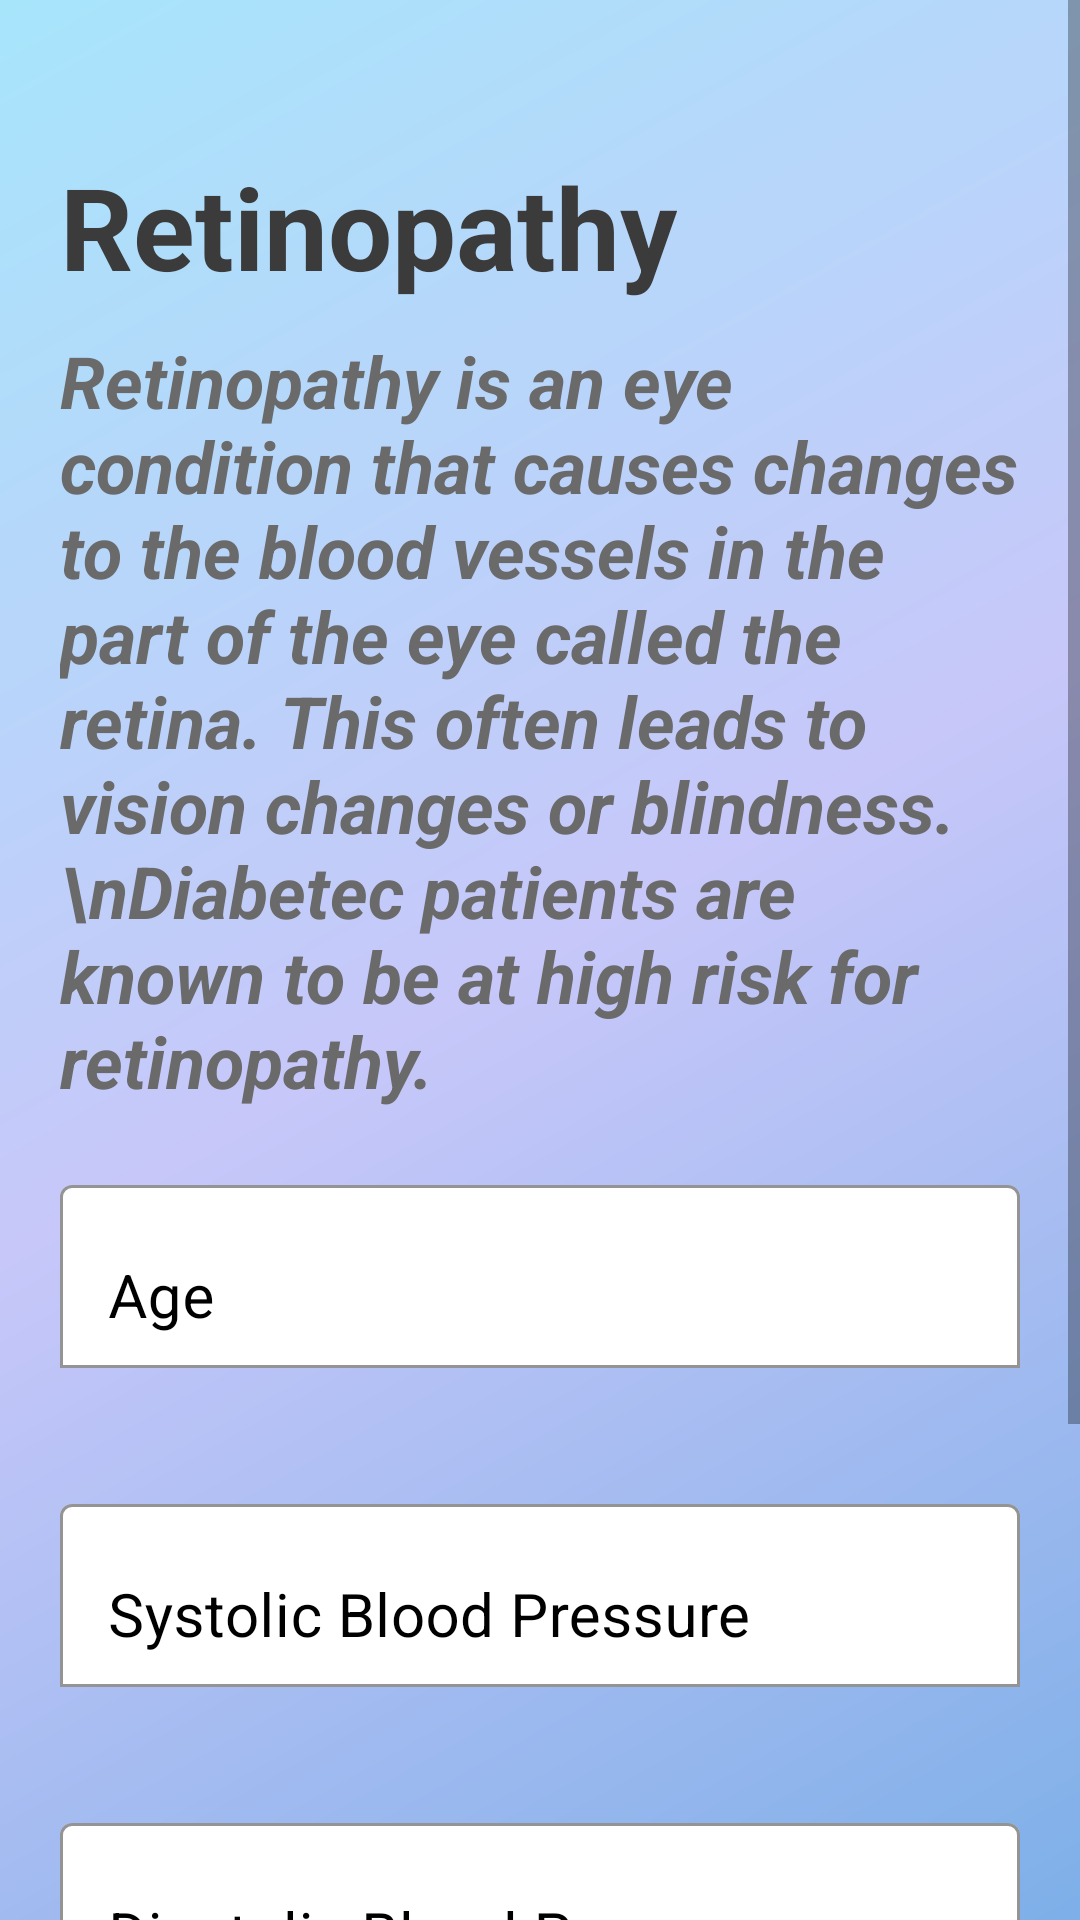

Produce the Android XML layout that renders to this screen, including the resource entries it uses.
<!-- AndroidManifest.xml: application theme Theme.HelloAR -->
<!-- res/layout/fragment_retinopathy.xml -->
<LinearLayout xmlns:android="http://schemas.android.com/apk/res/android"
    xmlns:app="http://schemas.android.com/apk/res-auto"
    xmlns:tools="http://schemas.android.com/tools"
    android:layout_width="match_parent"
    android:layout_height="match_parent"
    tools:context="fragments.RetinopathyFragment" >

    <ScrollView
        android:layout_width="match_parent"
        android:layout_height="match_parent"
        android:background="@drawable/main_gradient"
        android:fillViewport="true">

        <LinearLayout
            android:layout_width="match_parent"
            android:layout_height="wrap_content"
            android:orientation="vertical" >

            <TextView
                android:id="@+id/textView11"
                android:layout_width="wrap_content"
                android:layout_height="wrap_content"
                android:layout_marginLeft="20dp"
                android:layout_marginTop="50dp"
                android:text="Retinopathy"
                android:textColor="#3B3B3B"
                android:textSize="38sp"
                android:textStyle="bold" />

            <TextView
                android:id="@+id/textView12"
                android:layout_width="wrap_content"
                android:layout_height="wrap_content"
                android:layout_marginLeft="20dp"
                android:layout_marginTop="10dp"
                android:layout_marginRight="20dp"
                android:text="Retinopathy is an eye condition that causes changes to the blood vessels in the part of the eye called the retina. This often leads to vision changes or blindness. \nDiabetec patients are known to be at high risk for retinopathy."
                android:textColor="#6A6A6A"
                android:textSize="24sp"
                android:textStyle="bold|italic" />

            <com.google.android.material.textfield.TextInputLayout
                android:layout_width="match_parent"
                android:layout_height="wrap_content"
                android:layout_margin="20dp"
                android:hint="Age"
                android:textColorHint="#000000"
                android:touchscreenBlocksFocus="true"
                app:boxBackgroundColor="#FFFFFF"
                app:boxBackgroundMode="outline"
                app:boxStrokeColor="#000000"
                app:counterEnabled="false"
                app:errorEnabled="false"
                app:helperTextEnabled="false"
                app:hintAnimationEnabled="true"
                app:hintEnabled="true"
                app:hintTextColor="#000000">

                <com.google.android.material.textfield.TextInputEditText
                    android:id="@+id/ageInput_retinopathy"
                    android:layout_width="match_parent"
                    android:layout_height="wrap_content"
                    android:allowUndo="true"
                    android:inputType="numberDecimal"
                    android:singleLine="true"
                    android:textColorLink="#000000"
                    android:textSize="20sp" />

            </com.google.android.material.textfield.TextInputLayout>

            <com.google.android.material.textfield.TextInputLayout
                android:layout_width="match_parent"
                android:layout_height="wrap_content"
                android:layout_margin="20dp"
                android:hint="Systolic Blood Pressure"
                android:textColorHint="#000000"
                app:boxBackgroundColor="#FFFFFF"
                app:boxBackgroundMode="outline"
                app:boxStrokeColor="#000000"
                app:counterEnabled="false"
                app:errorEnabled="false"
                app:helperTextEnabled="false"
                app:hintAnimationEnabled="true"
                app:hintEnabled="true"
                app:hintTextColor="#000000">

                <com.google.android.material.textfield.TextInputEditText
                    android:id="@+id/systolicInput_retinopathy"
                    android:layout_width="match_parent"
                    android:layout_height="wrap_content"
                    android:inputType="number|numberDecimal"
                    android:singleLine="true"
                    android:textColorLink="#000000"
                    android:textSize="20sp" />
            </com.google.android.material.textfield.TextInputLayout>

            <com.google.android.material.textfield.TextInputLayout
                android:layout_width="match_parent"
                android:layout_height="wrap_content"
                android:layout_margin="20dp"
                android:hint="Diastolic Blood Pressure"
                android:textColorHint="#000000"
                app:boxBackgroundColor="#FFFFFF"
                app:boxBackgroundMode="outline"
                app:boxStrokeColor="#000000"
                app:counterEnabled="false"
                app:errorEnabled="false"
                app:helperTextEnabled="false"
                app:hintAnimationEnabled="true"
                app:hintEnabled="true"
                app:hintTextColor="#000000">

                <com.google.android.material.textfield.TextInputEditText
                    android:id="@+id/diastolicInput_retinopathy"
                    android:layout_width="match_parent"
                    android:layout_height="wrap_content"
                    android:inputType="number|numberDecimal"
                    android:singleLine="true"
                    android:textColorLink="#000000"
                    android:textSize="20sp" />
            </com.google.android.material.textfield.TextInputLayout>

            <com.google.android.material.textfield.TextInputLayout
                android:layout_width="match_parent"
                android:layout_height="wrap_content"
                android:layout_margin="20dp"
                android:hint="Cholestrol"
                android:textColorHint="#000000"
                app:boxBackgroundColor="#FFFFFF"
                app:boxBackgroundMode="outline"
                app:boxStrokeColor="#000000"
                app:counterEnabled="false"
                app:errorEnabled="false"
                app:helperTextEnabled="false"
                app:hintAnimationEnabled="true"
                app:hintEnabled="true"
                app:hintTextColor="#000000">

                <com.google.android.material.textfield.TextInputEditText
                    android:id="@+id/cholestrolInput_retinopathy"
                    android:layout_width="match_parent"
                    android:layout_height="wrap_content"
                    android:inputType="number|numberDecimal"
                    android:singleLine="true"
                    android:textColorLink="#000000"
                    android:textSize="20sp" />
            </com.google.android.material.textfield.TextInputLayout>

            <Button
                android:id="@+id/check_retinopathy"
                android:layout_width="wrap_content"
                android:layout_height="wrap_content"
                android:layout_gravity="center"
                android:layout_marginBottom="20dp"
                android:backgroundTint="#FFFFFF"
                android:insetTop="0dp"
                android:insetBottom="0dp"
                android:text="Check Results"
                android:textColor="#7eafe8"
                app:cornerRadius="10dp"
                app:strokeColor="#a7e5fb"
                app:strokeWidth="2dp" />

        </LinearLayout>
    </ScrollView>
</LinearLayout>
<!-- resources referenced by this layout -->
<resources>
  <!-- drawable main_gradient (drawable) -->
  <?xml version="1.0" encoding="utf-8"?>
  <shape android:shape="rectangle"
      xmlns:android="http://schemas.android.com/apk/res/android">
  
      <gradient
          android:startColor="#7eafe8"
          android:centerColor="#c7c7f9"
          android:endColor="#a7e5fb"
          android:type="linear"
          android:angle="135"/>
  
  </shape>
  <style name="Theme.HelloAR" parent="Theme.MaterialComponents.DayNight.NoActionBar">
          
          <item name="colorPrimary">#c7c7f9</item>
          <item name="colorPrimaryVariant">#f9c9ff</item>
          <item name="colorOnPrimary">@color/white</item>
          
          <item name="colorSecondary">#7eafe8</item>
          <item name="colorSecondaryVariant">#7eaff8</item>
          <item name="colorOnSecondary">@color/black</item>
          
          <item name="android:statusBarColor" tools:targetApi="l" />
          
          <item name="fontFamily">@font/somar</item>
      </style>
  <!-- not gathered from this repository: default colours our renderer supplied (Android Studio template values) -->
  <color name="black">#FF000000</color>
  <color name="white">#FFFFFFFF</color>
</resources>
